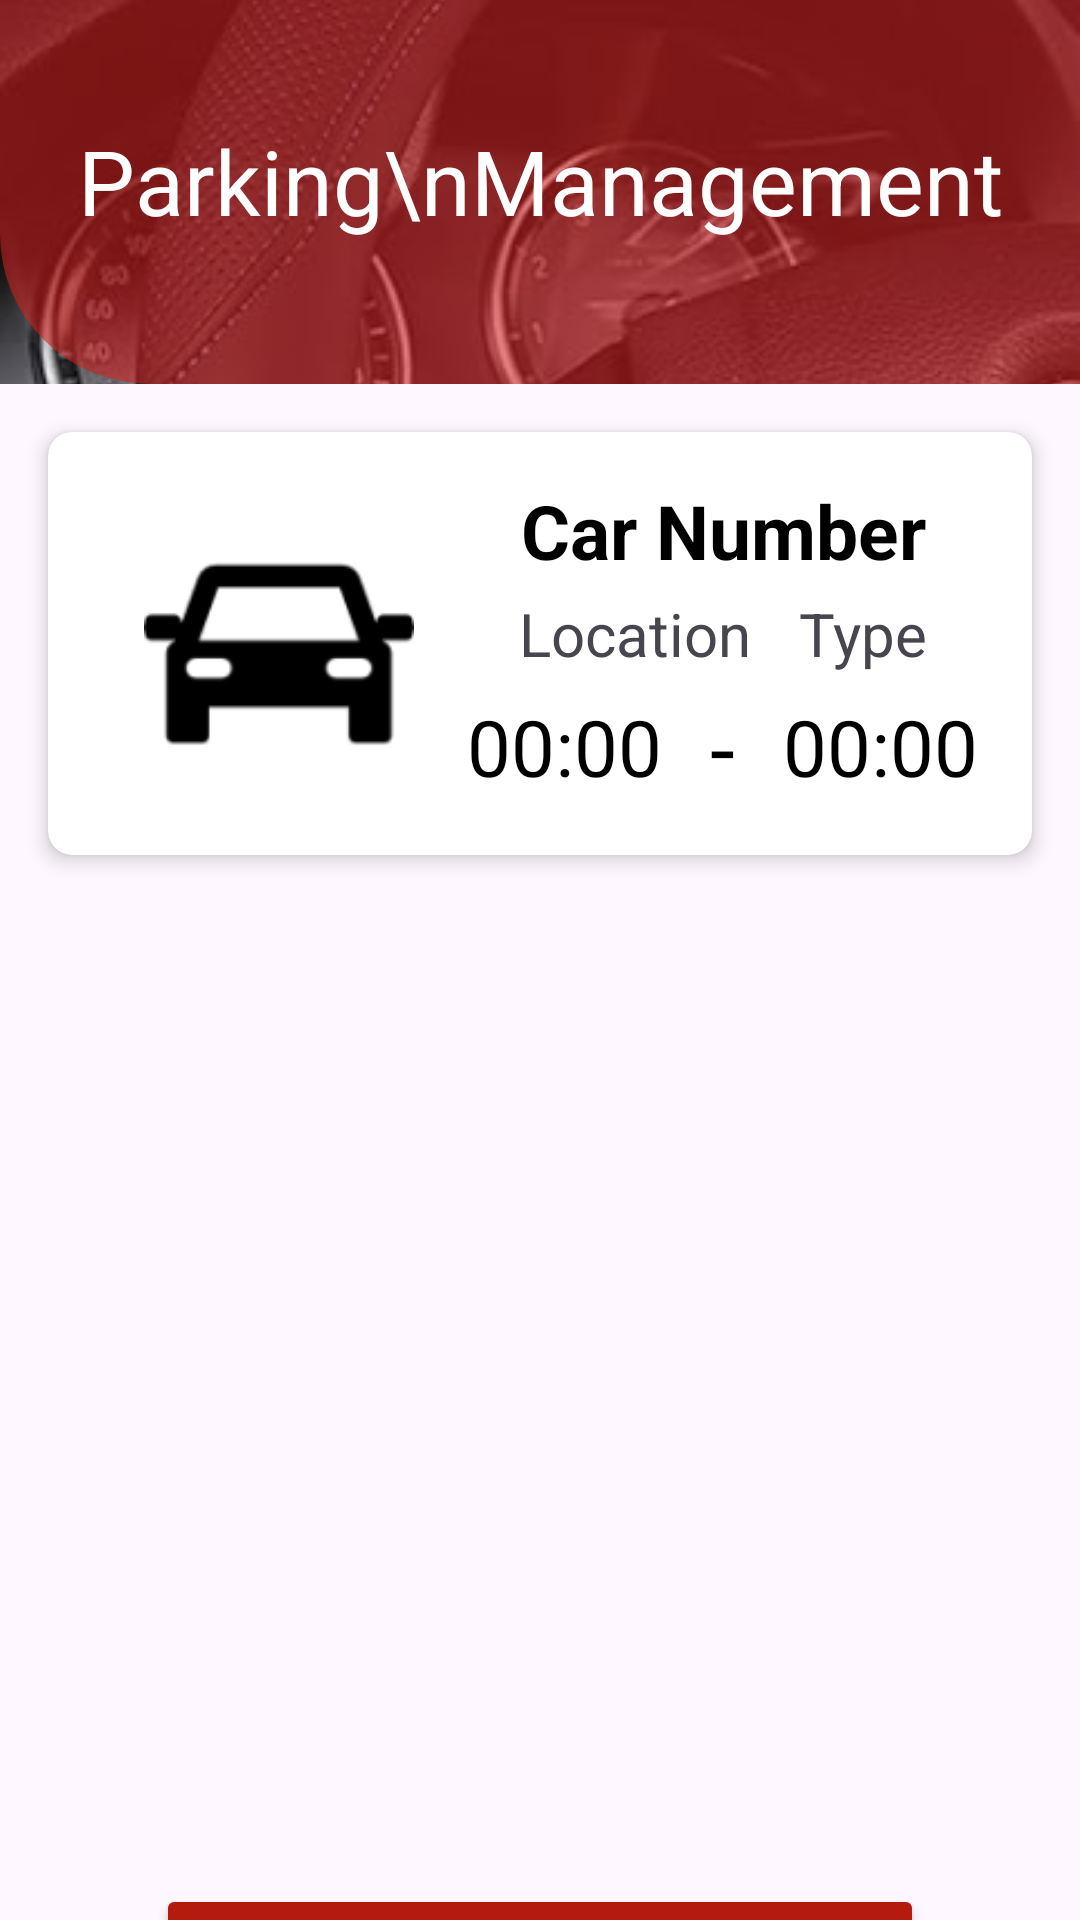

This screen was rendered from an Android layout file. Write that file and the resources it references.
<!-- AndroidManifest.xml: application theme Theme.Carparkingpool -->
<!-- res/layout/activity_parking_management.xml -->
<?xml version="1.0" encoding="utf-8"?>
<androidx.constraintlayout.widget.ConstraintLayout xmlns:android="http://schemas.android.com/apk/res/android"
    xmlns:app="http://schemas.android.com/apk/res-auto"
    xmlns:tools="http://schemas.android.com/tools"
    android:id="@+id/main"
    android:layout_width="match_parent"
    android:layout_height="match_parent"
    tools:context=".ParkingManagementActivity">

    
    <FrameLayout
        android:id="@+id/topHalfContainer"
        android:layout_width="0dp"
        android:layout_height="0dp"
        app:layout_constraintEnd_toEndOf="parent"
        app:layout_constraintHeight_percent="0.2"
        app:layout_constraintStart_toStartOf="parent"
        app:layout_constraintTop_toTopOf="parent">

        <ImageView
            android:id="@+id/backgroundImage"
            android:layout_width="match_parent"
            android:layout_height="match_parent"
            android:scaleType="centerCrop"
            android:src="@drawable/img1" />

        <View
            android:id="@+id/redOverlay"
            android:layout_width="wrap_content"
            android:layout_height="match_parent"
            android:background="@drawable/bottom_cut_shape" />

        <TextView
            android:id="@+id/title"
            android:layout_width="match_parent"
            android:layout_height="wrap_content"
            android:layout_gravity="center_horizontal"
            android:gravity="center"
            android:paddingTop="40dp"
            android:paddingBottom="24dp"
            android:text="Parking\nManagement"
            android:textAlignment="center"
            android:textColor="@android:color/white"
            android:textSize="30sp" />
    </FrameLayout>

    
    <androidx.cardview.widget.CardView
        android:id="@+id/cardView7"
        android:layout_width="match_parent"
        android:layout_height="wrap_content"
        android:layout_margin="16dp"
        app:cardCornerRadius="8dp"
        app:cardElevation="4dp"
        app:layout_constraintEnd_toEndOf="parent"
        app:layout_constraintStart_toStartOf="parent"
        app:layout_constraintTop_toBottomOf="@id/topHalfContainer">

        <LinearLayout
            android:id="@+id/parkingInfoLayout"
            android:layout_width="match_parent"
            android:layout_height="wrap_content"
            android:orientation="horizontal"
            android:padding="16dp">

            
            <ImageView
                android:layout_width="90dp"
                android:layout_height="90dp"
                android:layout_marginTop="13dp"
                android:layout_marginStart="16dp"
                android:layout_marginEnd="16dp"
                android:src="@drawable/ic_car"
                app:tint="@android:color/black" />

            
            <LinearLayout
                android:layout_width="0dp"
                android:layout_height="wrap_content"
                android:layout_weight="1"
                android:orientation="vertical">

                
                <TextView
                    android:id="@+id/parkedCarPlate"
                    android:layout_width="match_parent"
                    android:layout_height="wrap_content"
                    android:text="Car Number"
                    android:textAlignment="center"
                    android:textColor="@android:color/black"
                    android:textSize="25sp"
                    android:textStyle="bold" />

                
                <LinearLayout
                    android:layout_width="match_parent"
                    android:layout_height="wrap_content"
                    android:layout_marginTop="4dp"
                    android:gravity="center"
                    android:orientation="horizontal">

                    <TextView
                        android:id="@+id/parkedLocation"
                        android:layout_width="wrap_content"
                        android:layout_height="wrap_content"
                        android:text="Location"
                        android:textSize="20sp" />

                    <TextView
                        android:id="@+id/parkedType"
                        android:layout_width="wrap_content"
                        android:layout_height="wrap_content"
                        android:layout_marginStart="16dp"
                        android:text="Type"
                        android:textSize="20sp" />
                </LinearLayout>

                
                <LinearLayout
                    android:layout_width="match_parent"
                    android:layout_height="wrap_content"
                    android:layout_marginTop="4dp"
                    android:gravity="center"
                    android:orientation="horizontal">

                    <TextView
                        android:id="@+id/parkedStartTime"
                        android:layout_width="wrap_content"
                        android:layout_height="wrap_content"
                        android:layout_marginEnd="16dp"
                        android:text="00:00"
                        android:textColor="@android:color/black"
                        android:textSize="26sp" />

                    <TextView
                        android:layout_width="wrap_content"
                        android:layout_height="wrap_content"
                        android:text="-"
                        android:textColor="@android:color/black"
                        android:textSize="30sp" />

                    <TextView
                        android:id="@+id/parkedEndTime"
                        android:layout_width="wrap_content"
                        android:layout_height="wrap_content"
                        android:layout_marginStart="16dp"
                        android:text="00:00"
                        android:textColor="@color/black"
                        android:textSize="26sp" />
                </LinearLayout>

            </LinearLayout>

        </LinearLayout>
    </androidx.cardview.widget.CardView>

    <LinearLayout
        android:id="@+id/linearLayout6"
        android:layout_width="0dp"
        android:layout_height="wrap_content"
        android:layout_marginTop="500dp"
        android:layout_marginBottom="642dp"
        android:gravity="center"
        android:orientation="vertical"
        app:layout_constraintEnd_toEndOf="parent"
        app:layout_constraintHorizontal_bias="0.0"
        app:layout_constraintStart_toStartOf="parent"
        app:layout_constraintTop_toBottomOf="@+id/topHalfContainer"
        tools:ignore="MissingConstraints">

        <Button
            android:id="@+id/updateButton"
            android:layout_width="256dp"
            android:layout_height="62dp"
            android:backgroundTint="@color/red"
            android:text="Update Time"
            android:textColor="@android:color/white"
            android:textSize="20sp"
            tools:layout_editor_absoluteX="77dp"
            tools:layout_editor_absoluteY="642dp" />

        <Button
            android:id="@+id/exitButton"
            android:layout_width="256dp"
            android:layout_height="62dp"
            android:text="Exit Parking"
            android:textColor="@color/white"
            android:textSize="20sp"
            android:backgroundTint="#636363"
            tools:layout_editor_absoluteX="77dp"
            tools:layout_editor_absoluteY="719dp" />
    </LinearLayout>


</androidx.constraintlayout.widget.ConstraintLayout>
<!-- resources referenced by this layout -->
<resources>
  <color name="black">#000000</color>
  <color name="red">#B41A0E</color>
  <color name="white">#FFFFFFFF</color>
  <!-- drawable bottom_cut_shape (drawable) -->
  <?xml version="1.0" encoding="utf-8"?>
  <shape xmlns:android="http://schemas.android.com/apk/res/android"
      android:shape="rectangle">
  
      
      <solid android:color="#90D41F1F"/> 
  
      
      <corners
          android:topLeftRadius="0dp"
          android:topRightRadius="0dp"
          android:bottomLeftRadius="50dp"
          android:bottomRightRadius="0dp" />
  </shape>
  <!-- drawable ic_car: png bitmap (drawable, 1938 bytes) -->
  <!-- drawable img1: jpg bitmap (drawable, 16350 bytes) -->
  <style name="Theme.Carparkingpool" parent="Base.Theme.Carparkingpool" />
  <style name="Base.Theme.Carparkingpool" parent="Theme.Material3.DayNight.NoActionBar">
          
          
      </style>
</resources>
